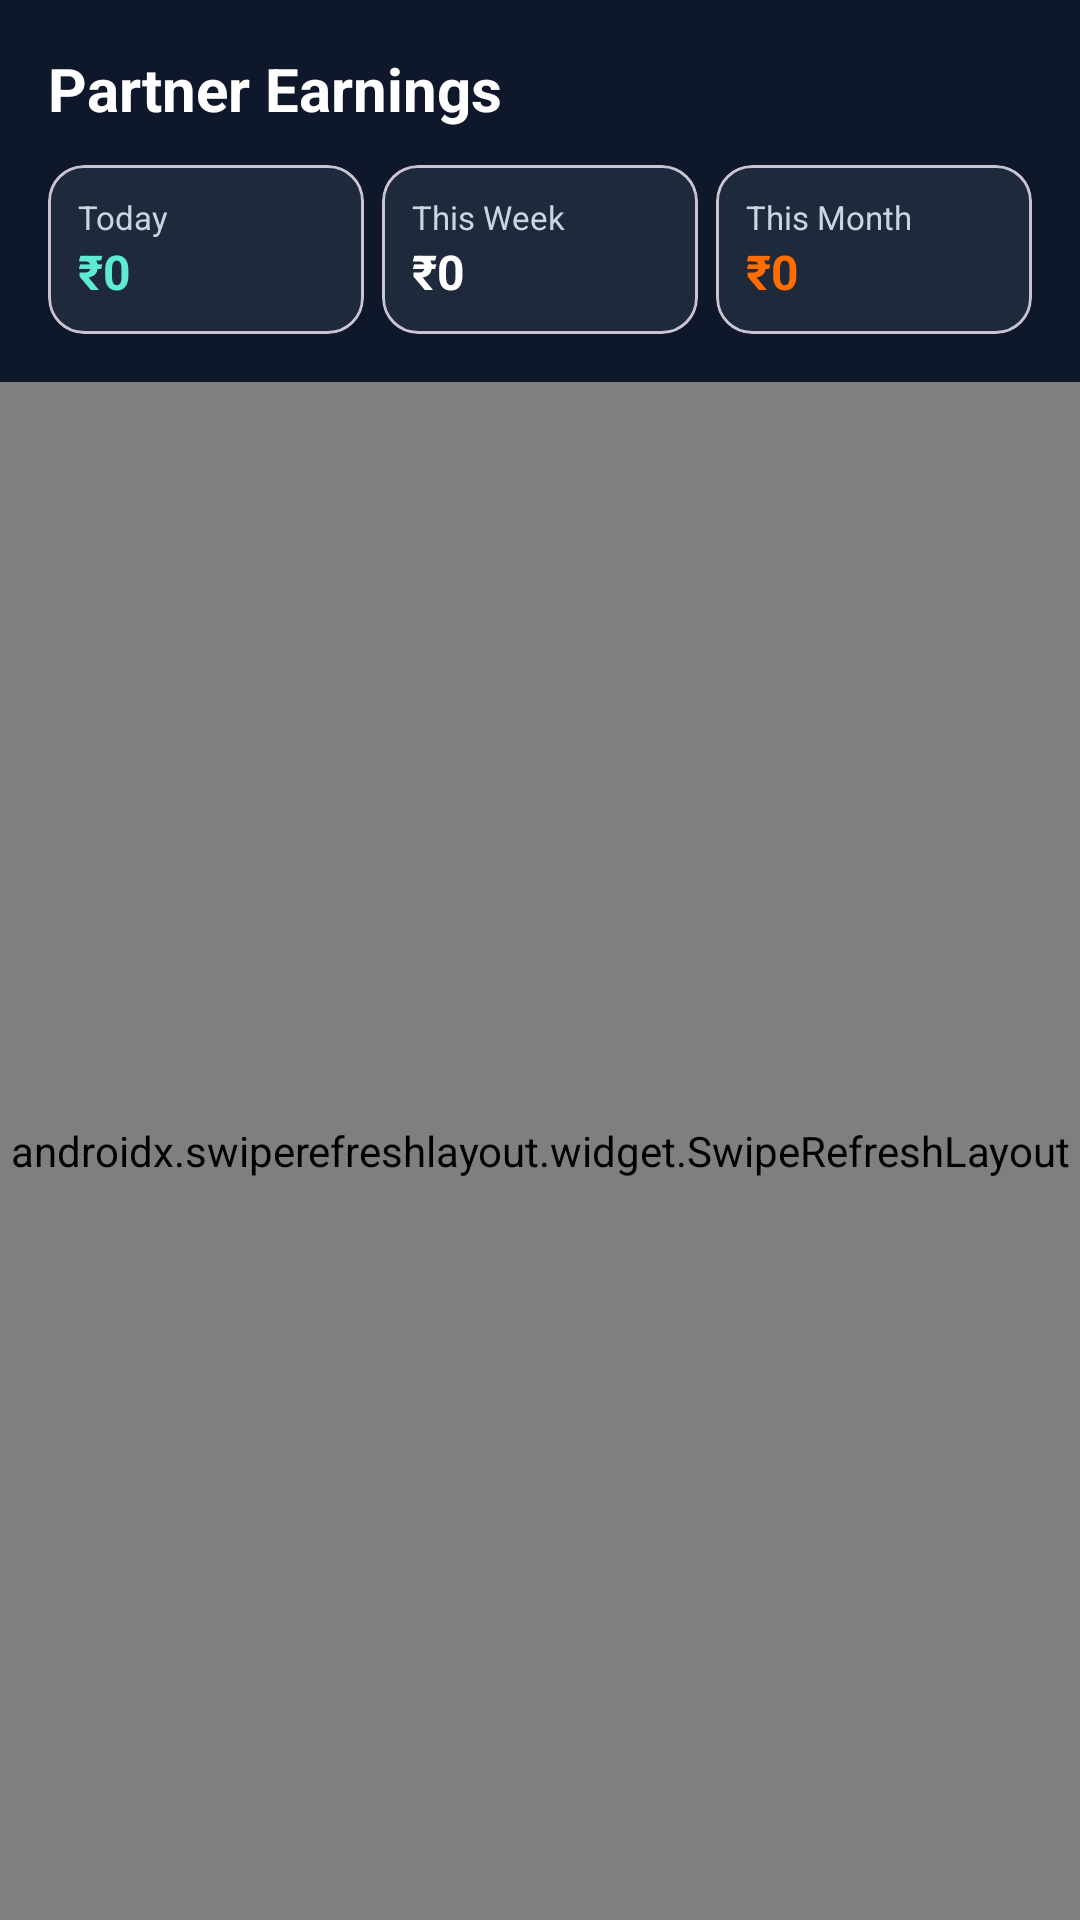

Produce the Android XML layout that renders to this screen, including the resource entries it uses.
<!-- AndroidManifest.xml: application theme Theme.KaamMitra -->
<!-- res/layout/fragment_worker_earnings.xml -->
<?xml version="1.0" encoding="utf-8"?>
<LinearLayout xmlns:android="http://schemas.android.com/apk/res/android"
    xmlns:app="http://schemas.android.com/apk/res-auto"
    android:layout_width="match_parent"
    android:layout_height="match_parent"
    android:background="@color/km_bg"
    android:orientation="vertical">

    <LinearLayout
        android:layout_width="match_parent"
        android:layout_height="wrap_content"
        android:background="@color/km_navy"
        android:orientation="vertical"
        android:padding="16dp">

        <TextView
            android:layout_width="wrap_content"
            android:layout_height="wrap_content"
            android:text="Partner Earnings"
            android:textColor="@color/white"
            android:textSize="20sp"
            android:textStyle="bold" />

        <LinearLayout
            android:layout_width="match_parent"
            android:layout_height="wrap_content"
            android:layout_marginTop="12dp"
            android:orientation="horizontal">

            <com.google.android.material.card.MaterialCardView
                android:layout_width="0dp"
                android:layout_height="wrap_content"
                android:layout_weight="1"
                app:cardBackgroundColor="@color/km_navy_light"
                app:cardCornerRadius="12dp">
                <LinearLayout
                    android:layout_width="match_parent"
                    android:layout_height="wrap_content"
                    android:orientation="vertical"
                    android:padding="10dp">
                    <TextView
                        android:layout_width="wrap_content"
                        android:layout_height="wrap_content"
                        android:text="Today"
                        android:textColor="#CBD5E1"
                        android:textSize="11sp" />
                    <TextView
                        android:id="@+id/tvToday"
                        android:layout_width="wrap_content"
                        android:layout_height="wrap_content"
                        android:text="₹0"
                        android:textColor="#5EEAD4"
                        android:textSize="16sp"
                        android:textStyle="bold" />
                </LinearLayout>
            </com.google.android.material.card.MaterialCardView>

            <com.google.android.material.card.MaterialCardView
                android:layout_width="0dp"
                android:layout_height="wrap_content"
                android:layout_marginStart="6dp"
                android:layout_weight="1"
                app:cardBackgroundColor="@color/km_navy_light"
                app:cardCornerRadius="12dp">
                <LinearLayout
                    android:layout_width="match_parent"
                    android:layout_height="wrap_content"
                    android:orientation="vertical"
                    android:padding="10dp">
                    <TextView
                        android:layout_width="wrap_content"
                        android:layout_height="wrap_content"
                        android:text="This Week"
                        android:textColor="#CBD5E1"
                        android:textSize="11sp" />
                    <TextView
                        android:id="@+id/tvWeek"
                        android:layout_width="wrap_content"
                        android:layout_height="wrap_content"
                        android:text="₹0"
                        android:textColor="@color/white"
                        android:textSize="16sp"
                        android:textStyle="bold" />
                </LinearLayout>
            </com.google.android.material.card.MaterialCardView>

            <com.google.android.material.card.MaterialCardView
                android:layout_width="0dp"
                android:layout_height="wrap_content"
                android:layout_marginStart="6dp"
                android:layout_weight="1"
                app:cardBackgroundColor="@color/km_navy_light"
                app:cardCornerRadius="12dp">
                <LinearLayout
                    android:layout_width="match_parent"
                    android:layout_height="wrap_content"
                    android:orientation="vertical"
                    android:padding="10dp">
                    <TextView
                        android:layout_width="wrap_content"
                        android:layout_height="wrap_content"
                        android:text="This Month"
                        android:textColor="#CBD5E1"
                        android:textSize="11sp" />
                    <TextView
                        android:id="@+id/tvMonth"
                        android:layout_width="wrap_content"
                        android:layout_height="wrap_content"
                        android:text="₹0"
                        android:textColor="@color/km_saffron"
                        android:textSize="16sp"
                        android:textStyle="bold" />
                </LinearLayout>
            </com.google.android.material.card.MaterialCardView>
        </LinearLayout>
    </LinearLayout>

    <androidx.swiperefreshlayout.widget.SwipeRefreshLayout
        android:id="@+id/swipeRefresh"
        android:layout_width="match_parent"
        android:layout_height="0dp"
        android:layout_weight="1">

        <androidx.recyclerview.widget.RecyclerView
            android:id="@+id/rvEarnings"
            android:layout_width="match_parent"
            android:layout_height="match_parent"
            android:padding="12dp" />
    </androidx.swiperefreshlayout.widget.SwipeRefreshLayout>
</LinearLayout>
<!-- resources referenced by this layout -->
<resources>
  <color name="km_bg">#F8FAFC</color>
  <color name="km_navy">#0F172A</color>
  <color name="km_navy_light">#1E293B</color>
  <color name="km_saffron">#FF6D00</color>
  <color name="white">#FFFFFF</color>
  <style name="Theme.KaamMitra" parent="Theme.Material3.Light.NoActionBar">
          <item name="colorPrimary">@color/km_saffron</item>
          <item name="colorOnPrimary">@color/white</item>
          <item name="colorPrimaryContainer">@color/km_saffron_soft</item>
          <item name="colorOnPrimaryContainer">@color/km_saffron_dark</item>
          <item name="colorSecondary">@color/km_teal</item>
          <item name="colorOnSecondary">@color/white</item>
          <item name="colorSecondaryContainer">@color/km_teal_soft</item>
          <item name="colorOnSecondaryContainer">@color/km_navy</item>
          <item name="android:colorBackground">@color/km_bg</item>
          <item name="colorSurface">@color/km_surface</item>
          <item name="colorOnSurface">@color/km_text_primary</item>
          <item name="colorSurfaceVariant">@color/km_surface_variant</item>
          <item name="colorOnSurfaceVariant">@color/km_text_secondary</item>
          <item name="colorOutline">@color/km_border</item>
          <item name="colorError">@color/km_error</item>
          <item name="android:statusBarColor">@color/km_navy</item>
          <item name="android:windowLightStatusBar">false</item>
      </style>
  <color name="km_saffron_soft">#FFF3E0</color>
  <color name="km_saffron_dark">#E65100</color>
  <color name="km_teal">#0D9488</color>
  <color name="km_teal_soft">#CCFBF1</color>
  <color name="km_surface">#FFFFFF</color>
  <color name="km_text_primary">#0F172A</color>
  <color name="km_surface_variant">#F1F5F9</color>
  <color name="km_text_secondary">#475569</color>
  <color name="km_border">#E2E8F0</color>
  <color name="km_error">#DC2626</color>
</resources>
